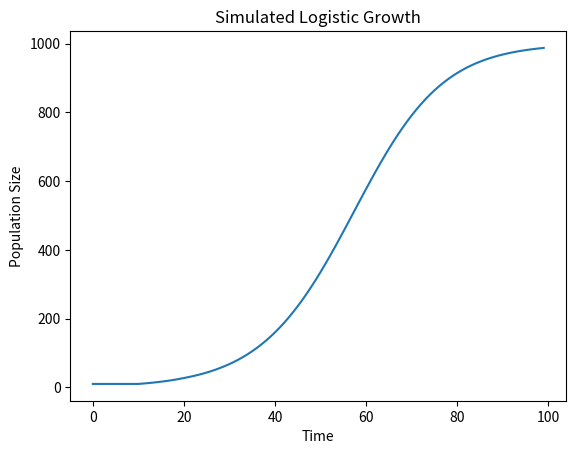

Recreate this plot in Python.
import numpy as np
import pandas as pd
import matplotlib.pyplot as plt

def logistic_growth(t, K, r, N0, lag_length, exp_length):
    """
    Simulates logistic population growth with a customizable lag and exponential phase.
    
    Parameters:
        t (int): Time points
        K (int): Carrying capacity
        r (float): Growth rate
        N0 (int): Initial population size
        lag_length (int): Duration of the lag phase
        exp_length (int): Duration of the exponential phase
        
    Returns:
        np.array: Population size at each time point
    """
    population = np.zeros(t)
    
    # Lag phase (no growth)
    population[:lag_length] = N0
    
    # Exponential phase
    for i in range(lag_length, exp_length):
        population[i] = population[i-1] * np.exp(r)

    # Logistic phase (growth slows down)
    for i in range(exp_length, t):
        population[i] = population[i-1] + r * population[i-1] * (1 - population[i-1] / K)

    return population

# Example usage
time_points = 100
K = 1000  # Carrying capacity
r = 0.1   # Growth rate
N0 = 10   # Initial population
lag_length = np.random.randint(5, 15)  # Randomize lag phase
exp_length = np.random.randint(15, 30)  # Randomize exponential phase

population_curve = logistic_growth(time_points, K, r, N0, lag_length, exp_length)

plt.plot(range(time_points), population_curve)
plt.xlabel("Time")
plt.ylabel("Population Size")
plt.title("Simulated Logistic Growth")
plt.show()
